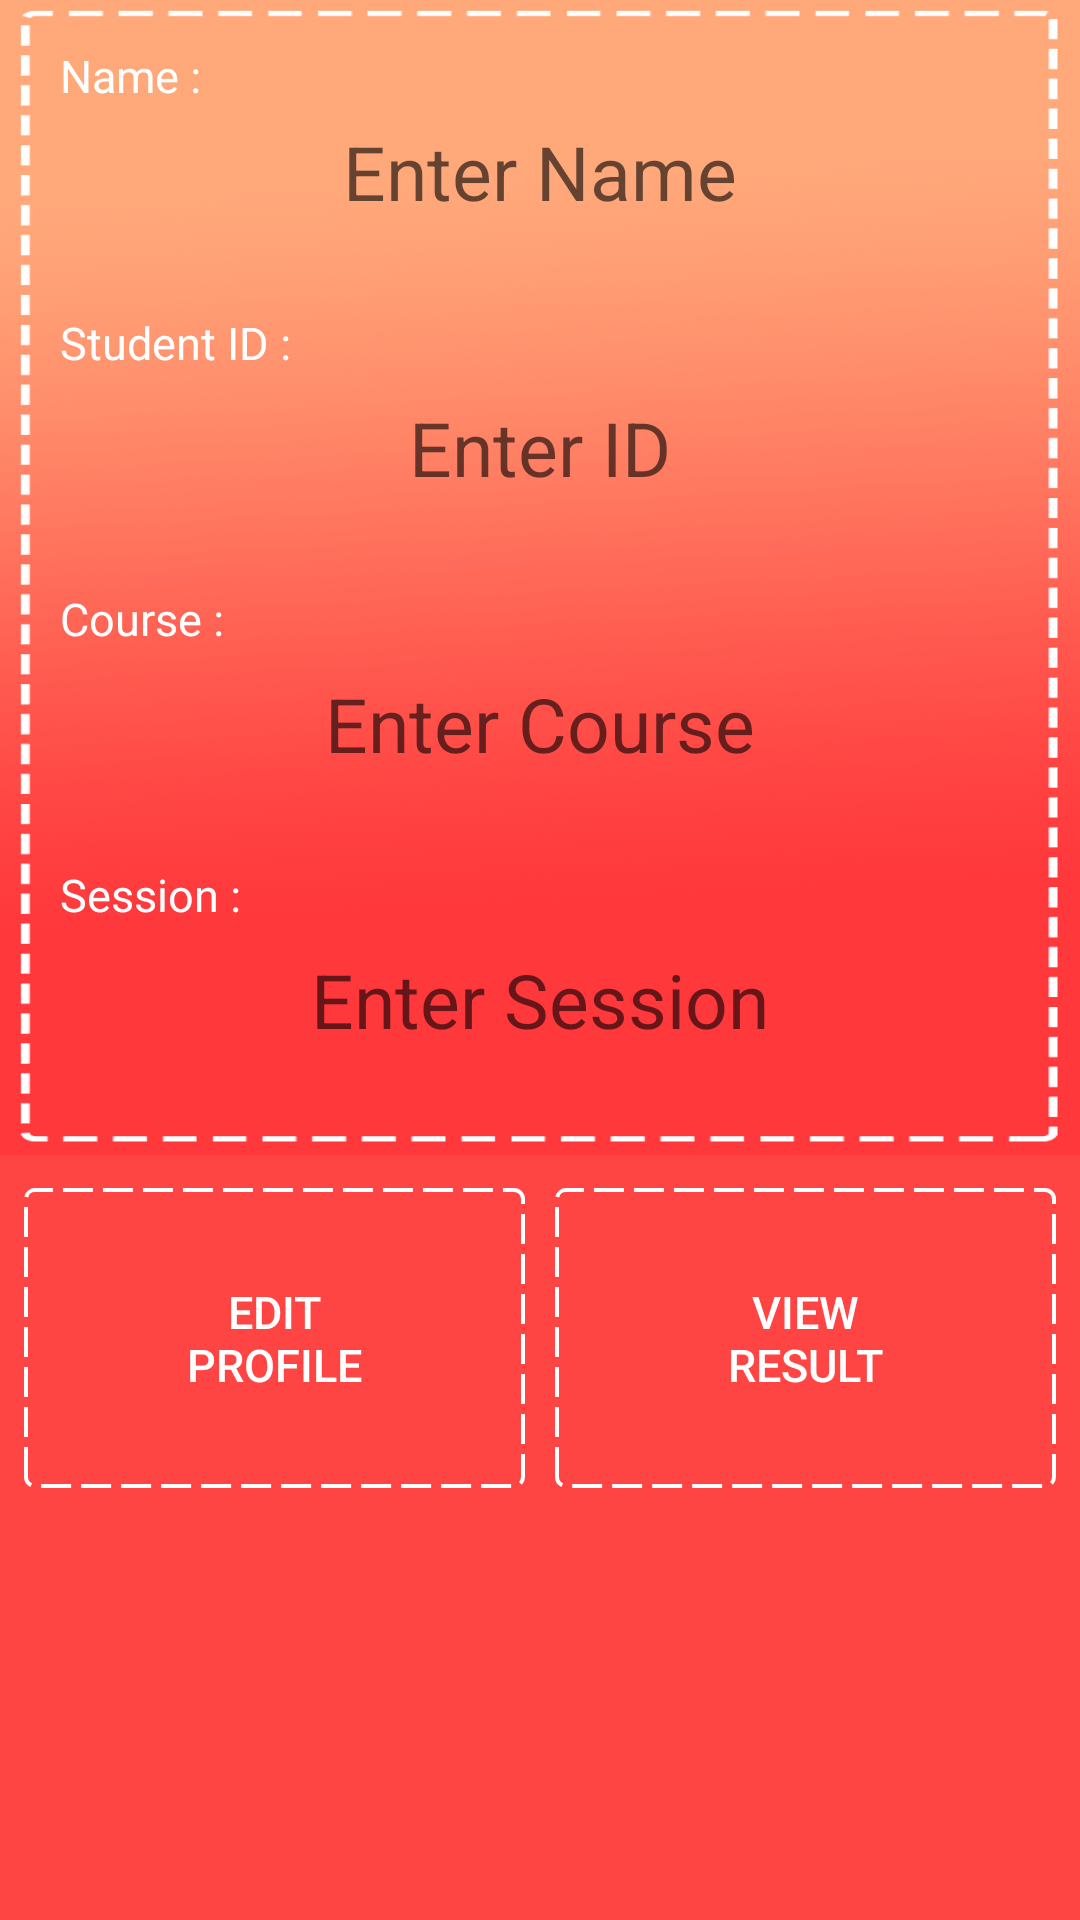

The Android layout XML behind this screen, and the referenced resources:
<!-- AndroidManifest.xml: application theme AppTheme -->
<!-- res/layout/fragment_mark_profile.xml -->
<?xml version="1.0" encoding="utf-8"?>
<LinearLayout xmlns:android="http://schemas.android.com/apk/res/android"
              xmlns:tools="http://schemas.android.com/tools"
              android:orientation="vertical"
              android:layout_width="match_parent"
              android:layout_height="match_parent"
              android:weightSum="1">

    <LinearLayout
        android:orientation="vertical"
        android:layout_width="match_parent"
        android:layout_height="385dp"
        android:background="@drawable/background">

        <TextView
            android:layout_width="match_parent"
            android:layout_height="wrap_content"
            android:text="@string/profile_name"
            android:textSize="15sp"
            android:textColor="@android:color/white"
            android:paddingStart="20dp"
            android:paddingTop="15dp"/>

        <EditText
            android:id="@+id/profile_name"
            android:layout_width="match_parent"
            android:layout_height="wrap_content"
            android:hint="@string/profile_name_hint"
            android:textSize="25sp"
            android:textColor="@android:color/white"
            android:textAlignment="center"
            android:layout_marginStart="13dp"
            android:layout_marginEnd="13dp"
            android:layout_marginTop="5dp"
            android:background="@android:color/transparent"/>

        <TextView
            android:layout_width="match_parent"
            android:layout_height="wrap_content"
            android:text="@string/profile_id"
            android:textSize="15sp"
            android:textColor="@android:color/white"
            android:paddingStart="20dp"
            android:paddingTop="30dp"/>

        <EditText
            android:id="@+id/profile_id"
            android:layout_width="match_parent"
            android:layout_height="wrap_content"
            android:hint="@string/profile_id_hint"
            android:textSize="25sp"
            android:textColor="@android:color/white"
            android:textAlignment="center"
            android:layout_marginStart="13dp"
            android:layout_marginEnd="13dp"
            android:layout_marginTop="8dp"
            android:background="@android:color/transparent"/>

        <TextView
            android:layout_width="match_parent"
            android:layout_height="wrap_content"
            android:text="@string/profile_course"
            android:textSize="15sp"
            android:textColor="@android:color/white"
            android:paddingStart="20dp"
            android:paddingTop="30dp"/>

        <EditText
            android:id="@+id/profile_course"
            android:layout_width="match_parent"
            android:layout_height="wrap_content"
            android:hint="@string/profile_course_hint"
            android:textSize="25sp"
            android:textColor="@android:color/white"
            android:textAlignment="center"
            android:layout_marginStart="13dp"
            android:layout_marginEnd="13dp"
            android:layout_marginTop="8dp"
            android:background="@android:color/transparent"/>

        <TextView
            android:layout_width="match_parent"
            android:layout_height="wrap_content"
            android:text="@string/profile_sem"
            android:textSize="15sp"
            android:textColor="@android:color/white"
            android:paddingStart="20dp"
            android:paddingTop="30dp"/>

        <EditText
            android:id="@+id/profile_sem"
            android:layout_width="match_parent"
            android:layout_height="wrap_content"
            android:hint="@string/profile_sem_hint"
            android:textSize="25sp"
            android:textColor="@android:color/white"
            android:textAlignment="center"
            android:layout_marginStart="13dp"
            android:layout_marginEnd="13dp"
            android:layout_marginTop="8dp"
            android:background="@android:color/transparent"/>

    </LinearLayout>

    <LinearLayout
        android:orientation="horizontal"
        android:layout_width="match_parent"
        android:layout_height="match_parent"
        android:background="@android:color/holo_red_light">

        <Button
            android:id="@+id/edit_profile"
            android:text="@string/edit_profile"
            android:textColor="@android:color/white"
            android:textSize="15sp"
            android:layout_width="wrap_content"
            android:layout_height="100dp"
            android:layout_weight="1"
            android:layout_marginStart="8dp"
            android:layout_marginEnd="10dp"
            android:layout_marginTop="11dp"
            android:background="@drawable/button"/>

        <Button
            android:id="@+id/view_result"
            android:text="@string/view_result"
            android:textColor="@android:color/white"
            android:textSize="15sp"
            android:layout_width="wrap_content"
            android:layout_height="100dp"
            android:layout_weight="1"
            android:layout_marginEnd="8dp"
            android:layout_marginTop="11dp"
            android:background="@drawable/button"/>

    </LinearLayout>

</LinearLayout>
<!-- resources referenced by this layout -->
<resources>
  <!-- drawable background: png bitmap (drawable, 272803 bytes) -->
  <!-- drawable button (drawable) -->
  <?xml version="1.0" encoding="utf-8"?>
  <shape xmlns:android="http://schemas.android.com/apk/res/android"
         android:shape="rectangle"
         android:background="@android:color/transparent">
  
      <corners android:radius="3dp" />
      <stroke android:width="4px"
              android:dashGap="10px"
              android:dashWidth="10dp"
              android:color="#FFFFFF" />
  </shape>
  <string name="edit_profile">Edit\nProfile</string>
  <string name="profile_course">Course :</string>
  <string name="profile_course_hint">Enter Course</string>
  <string name="profile_id">Student ID :</string>
  <string name="profile_id_hint">Enter ID</string>
  <string name="profile_name">Name :</string>
  <string name="profile_name_hint">Enter Name</string>
  <string name="profile_sem">Session :</string>
  <string name="profile_sem_hint">Enter Session</string>
  <string name="view_result">View\nResult</string>
  <style name="AppTheme" parent="Theme.AppCompat.Light.DarkActionBar">
          
          <item name="colorPrimary">@color/colorPrimary</item>
          <item name="colorPrimaryDark">@color/colorPrimaryDark</item>
          <item name="colorAccent">@color/colorAccent</item>
      </style>
  <color name="colorPrimary">#F44336</color>
  <color name="colorPrimaryDark">#C3352B</color>
  <color name="colorAccent">#FF4081</color>
</resources>
